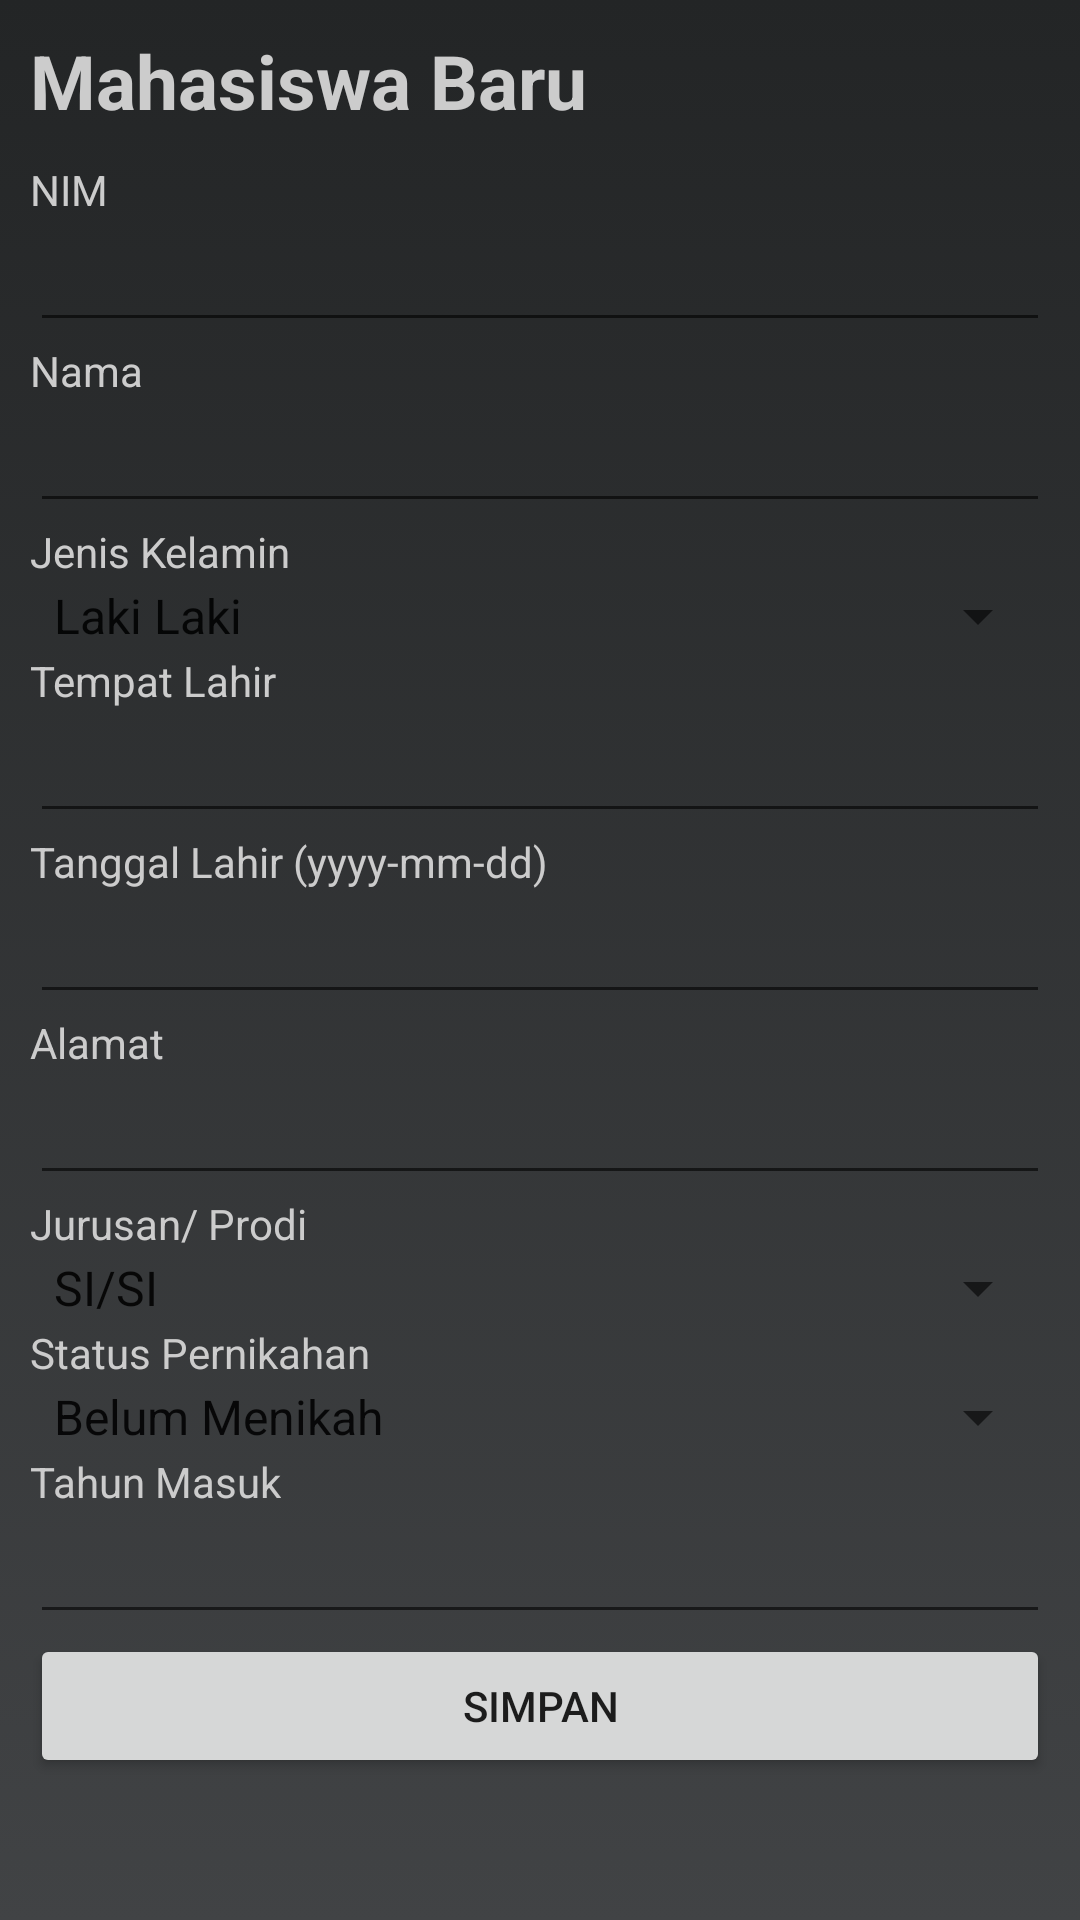

Here is an Android app screen rendered from its layout file. Give the layout XML and the strings, colors and styles it references.
<!-- AndroidManifest.xml: application theme Theme.Login_mahasiswa_forex -->
<!-- res/layout/activity_tambah_mahasiswa.xml -->
<?xml version="1.0" encoding="utf-8"?>
<ScrollView xmlns:android="http://schemas.android.com/apk/res/android"
    xmlns:app="http://schemas.android.com/apk/res-auto"
    xmlns:tools="http://schemas.android.com/tools"
    android:layout_width="match_parent"
    android:layout_height="match_parent"
    tools:context=".mahasiswa.AddMahasiswaActivity"
    android:background="@drawable/gradient_a">

<LinearLayout
    android:layout_width="match_parent"
    android:layout_height="match_parent"
    android:orientation="vertical"
    android:padding="10dp">
    <TextView
        android:layout_width="wrap_content"
        android:layout_height="wrap_content"
        android:layout_marginBottom="10dp"
        android:text="Mahasiswa Baru"
        android:textSize="25sp"
        android:textStyle="bold"
        style="@style/textView1"/>
    <TextView
        android:layout_width="wrap_content"
        android:layout_height="wrap_content"
        android:text="NIM"
        style="@style/textView1"/>
    <EditText
        android:layout_width="match_parent"
        android:layout_height="wrap_content"
        android:id="@+id/nimEditText"
        style="@style/editText1"/>
    <TextView
        android:layout_width="wrap_content"
        android:layout_height="wrap_content"
        android:text="Nama"
        style="@style/textView1"/>
    <EditText
        android:layout_width="match_parent"
        android:layout_height="wrap_content"
        android:id="@+id/namaEditText"
        style="@style/editText1"/>
    <TextView
        android:layout_width="wrap_content"
        android:layout_height="wrap_content"
        android:text="Jenis Kelamin"
        style="@style/textView1"/>
    <Spinner
        android:layout_width="match_parent"
        android:layout_height="wrap_content"
        android:id="@+id/jenisKelaminSpinner"
        android:entries="@array/jenisKelaminArray"
        style="@style/Spinner1"/>
    <TextView
        android:layout_width="wrap_content"
        android:layout_height="wrap_content"
        android:text="Tempat Lahir"
        style="@style/textView1"/>
    <EditText
        android:layout_width="match_parent"
        android:layout_height="wrap_content"
        android:id="@+id/tempatLahirEditText"
        style="@style/editText1"/>
    <TextView
        android:layout_width="wrap_content"
        android:layout_height="wrap_content"
        android:text="Tanggal Lahir (yyyy-mm-dd)"
        style="@style/textView1"/>
    <EditText
        android:layout_width="match_parent"
        android:layout_height="wrap_content"
        android:id="@+id/tanggalLahirEditText"
        android:inputType="date"
        style="@style/editText1"/>
    <TextView
        android:layout_width="wrap_content"
        android:layout_height="wrap_content"
        android:text="Alamat"
        style="@style/textView1"/>
    <EditText
        android:layout_width="match_parent"
        android:layout_height="wrap_content"
        android:id="@+id/alamatEditText"
        style="@style/editText1"/>
    <TextView
        android:layout_width="wrap_content"
        android:layout_height="wrap_content"
        android:text="Jurusan/ Prodi"
        style="@style/textView1"/>
    <Spinner
        android:layout_width="match_parent"
        android:layout_height="wrap_content"
        android:id="@+id/jpSpinner"
        android:entries="@array/jpArray"
        style="@style/Spinner1"/>
    <TextView
        android:layout_width="wrap_content"
        android:layout_height="wrap_content"
        android:text="Status Pernikahan"
        style="@style/textView1"/>
    <Spinner
        android:layout_width="match_parent"
        android:layout_height="wrap_content"
        android:id="@+id/statusNikahSpinner"
        android:entries="@array/statusNikahArray"
        style="@style/Spinner1"/>
    <TextView
        android:layout_width="wrap_content"
        android:layout_height="wrap_content"
        android:text="Tahun Masuk"
        style="@style/textView1"/>
    <EditText
        android:layout_width="match_parent"
        android:layout_height="wrap_content"
        android:id="@+id/tahunMasukEditText"
        android:inputType="number"
        style="@style/editText1"/>
    <Button
        android:layout_width="match_parent"
        android:layout_height="wrap_content"
        android:text="Simpan"
        android:id="@+id/saveButton"/>
</LinearLayout>
</ScrollView>
<!-- resources referenced by this layout -->
<resources>
  <string-array name="jenisKelaminArray">
          <item>Laki Laki</item>
          <item>Perempuan</item>
      </string-array>
  <string-array name="jpArray">
          <item>SI/SI</item>
          <item>TI/TI</item>
      </string-array>
  <string-array name="statusNikahArray">
          <item>Belum Menikah</item>
          <item>Menikah</item>
          <item>Duda</item>
          <item>Janda</item>
      </string-array>
  <!-- drawable gradient_a (drawable) -->
  <?xml version="1.0" encoding="utf-8"?>
  <selector xmlns:android="http://schemas.android.com/apk/res/android">
      <item>
          <shape>
              <gradient android:angle="270"
                  android:startColor="#232526"
                  android:endColor="#414345"></gradient>
          </shape>
      </item>
  
  </selector>
  <style name="Spinner1">
          <item name="android:textColor">#cccccc</item>
      </style>
  <style name="editText1">
          <item name="android:textColor">#cccccc</item>
      </style>
  <style name="textView1">
          <item name="android:textColor">#cccccc</item>
      </style>
  <style name="Theme.Login_mahasiswa_forex" parent="Theme.MaterialComponents.DayNight.DarkActionBar">
          
          <item name="colorPrimary">@color/purple_500</item>
          <item name="colorPrimaryVariant">@color/purple_700</item>
          <item name="colorOnPrimary">@color/white</item>
          
          <item name="colorSecondary">@color/teal_200</item>
          <item name="colorSecondaryVariant">@color/teal_700</item>
          <item name="colorOnSecondary">@color/black</item>
          
          <item name="android:statusBarColor">?attr/colorPrimaryVariant</item>
          
      </style>
  <!-- not gathered from this repository: default colours our renderer supplied (Android Studio template values) -->
  <color name="purple_500">#FF6200EE</color>
  <color name="purple_700">#FF3700B3</color>
  <color name="teal_200">#FF03DAC5</color>
  <color name="teal_700">#FF018786</color>
  <color name="black">#FF000000</color>
  <color name="white">#FFFFFFFF</color>
</resources>
